Run: headless pygame with SDL's dummy video driver; simulated clock (each Clock.tick advances the game by its frame time, no real sleeping); random seed 0; keys injected as events and as key.get_pressed() state; mouse plan: one left click at the window centre at the start of phase 2, then a move to the lower-right quarter at the start of phase 3.
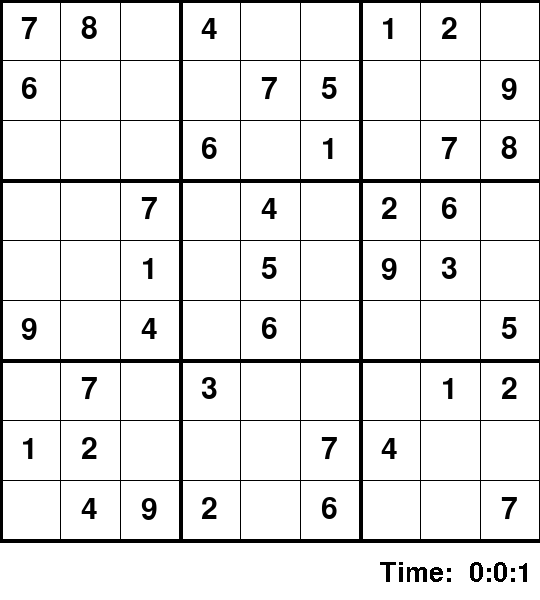
Frame 1 of 4 · flips 1–60 · no input
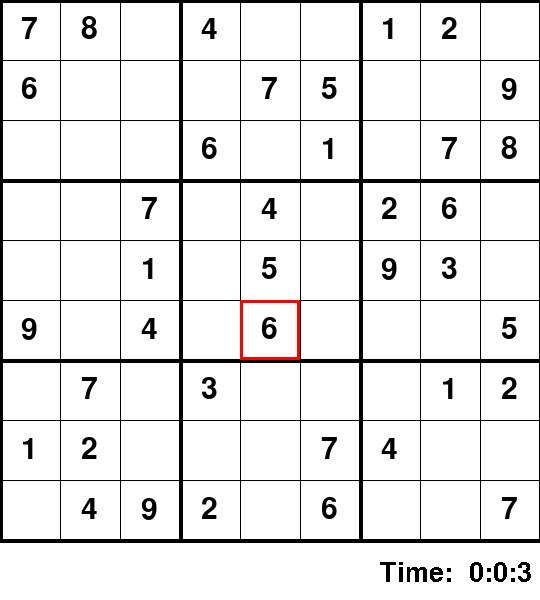
Frame 2 of 4 · flips 61–180 · clicked the window centre · tapped SPACE, RETURN · held RIGHT (→), D
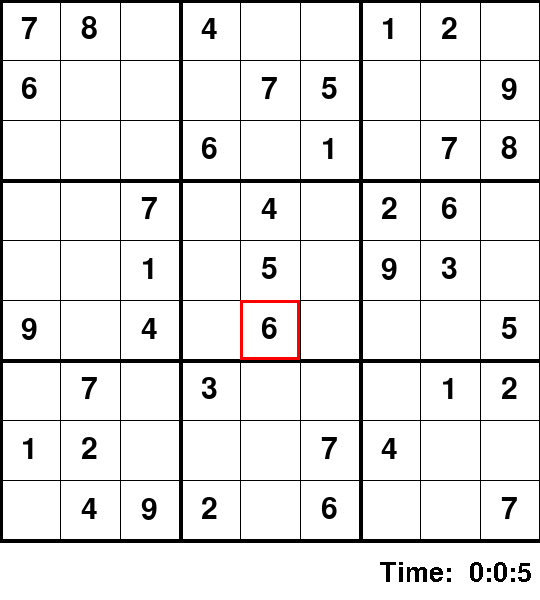
Frame 3 of 4 · flips 181–300 · moved the mouse to the lower-right quarter · held DOWN (↓), S
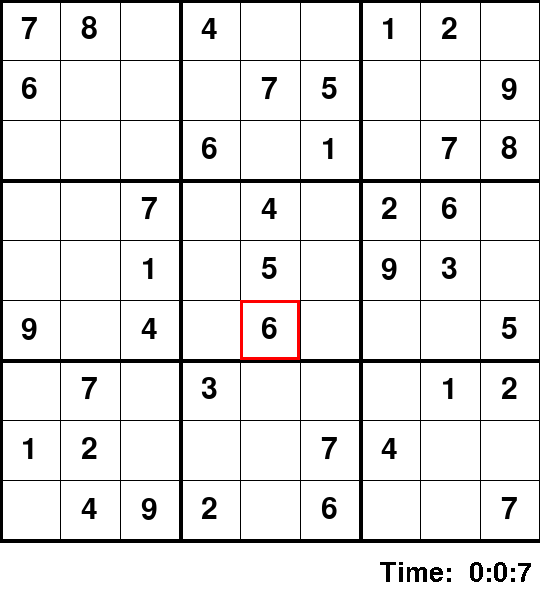
Frame 4 of 4 · flips 301–420 · held LEFT (←), A, UP (↑), W

The pygame program that drew these frames:

import pygame
import time

pygame.font.init()

# Screen dimensions
WIDTH, HEIGHT = 540, 600
WIN = pygame.display.set_mode((WIDTH, HEIGHT))
pygame.display.set_caption("Sudoku")

# Fonts
FONT = pygame.font.SysFont('comicsans', 40)
FONT_SMALL = pygame.font.SysFont('comicsans', 2)

# Colors
WHITE = (255, 255, 255)
BLACK = (0, 0, 0)
BLUE  = (0, 0, 225)
RED = (255, 0, 0)

# Default grid
grid = [
    [7, 8, 0, 4, 0, 0, 1, 2, 0],
    [6, 0, 0, 0, 7, 5, 0, 0, 9],
    [0, 0, 0, 6, 0, 1, 0, 7, 8],
    [0, 0, 7, 0, 4, 0, 2, 6, 0],
    [0, 0, 1, 0, 5, 0, 9, 3, 0],
    [9, 0, 4, 0, 6, 0, 0, 0, 5],
    [0, 7, 0, 3, 0, 0, 0, 1, 2],
    [1, 2, 0, 0, 0, 7, 4, 0, 0],
    [0, 4, 9, 2, 0, 6, 0, 0, 7]
]

class Grid:
    def __init__(self, rows, cols, width, height):
        self.rows = rows
        self.cols = cols
        self.width = width
        self.height = height
        self.cells = [[Cell(grid[i][j], i, j, width, height)
                       for j in range(cols)] for i in range(rows)]
        self.model = None
        self.update_model()
        self.selected = None

    def update_model(self):
        self.model = [[self.cells[i][j].value for j in 
                       range(self.cols)] for i in range(self.rows)]

    def draw(self, win):
        gap = self.width / 9
        for i in range(self.rows + 1):
            thick = 4 if i % 3 == 0 else 1
            pygame.draw.line(win, BLACK, (0, i * gap), (self.width, i * gap), thick)
            pygame.draw.line(win, BLACK, (i * gap, 0), (i * gap, self.height), thick)

        for i in range(self.rows):
            for j in range(self.cols):
                self.cells[i][j].draw(win)

    def select(self, row, col):
        for i in range(self.rows):
            for j in range(self.cols):
                self.cells[i][j].selected = False
        self.cells[row][col].selected = True
        self.selected = (row, col)

    def clear(self):
        if self.selected:
            row, col = self.selected
            if self.cells[row][col].value == 0:
                self.cells[row][col].set_temp(0)

    def click(self, pos):
        if pos[0] < self.width and pos[1] < self.height:
            gap = self.width / 9
            x = pos[0] // gap
            y = pos[1] // gap
            return (int(y), int(x))
        else:
            return None

    def place(self, val):
        if self.selected:
            row, col = self.selected
            if self.cells[row][col].value == 0:
                self.cells[row][col].set(val)
                self.update_model()

                if valid(self.model, val, (row, col)) and self.solve():
                    return True
                else:
                    self.cells[row][col].set(0)
                    self.cells[row][col].set_temp(0)
                    self.update_model()
                    return False
        return False

    def solve(self):
        find = find_empty(self.model)
        if not find:
            return True
        else:
            row, col = find

        for i in range(1, 10):
            if valid(self.model, i, (row, col)):
                self.model[row][col] = i

                if self.solve():
                    return True

                self.model[row][col] = 0

        return False

    def is_finished(self):
        for i in range(self.rows):
            for j in range(self.cols):
                if self.cells[i][j].value == 0:
                    return False
        return True

class Cell:
    def __init__(self, value, row, col, width, height):
        self.value = value
        self.temp = 0
        self.row = row
        self.col = col
        self.width = width
        self.height = height
        self.selected = False

    def draw(self, win):
        fnt = pygame.font.SysFont("comicsans", 45)
        gap = self.width / 9
        x = self.col * gap
        y = self.row * gap

        if self.temp != 0 and self.value == 0:
            text = fnt.render(str(self.temp), 1, BLUE)
            win.blit(text, (x + (gap / 2 - text.get_width() / 
                 2), y + (gap / 2 - text.get_height() / 2)))
        elif self.value != 0:
            text = fnt.render(str(self.value), 1, BLACK)
            win.blit(text, (x + (gap / 2 - text.get_width() / 
                                 2), y + (gap / 2 - text.get_height() / 2)))

        if self.selected:
            pygame.draw.rect(win, RED, (x, y, gap, gap), 3)

    def set(self, val):
        self.value = val

    def set_temp(self, val):
        self.temp = val

def find_empty(bo):
    for i in range(len(bo)):
        for j in range(len(bo[0])):
            if bo[i][j] == 0:
                return (i, j)
    return None

def valid(bo, num, pos):
    for i in range(len(bo[0])):
        if bo[pos[1]][i] == num and pos[1] != i:
            return False

    for i in range(len(bo)):
        if bo[i][pos[1]] == num and pos[0] != i:
            return False

    box_x = pos[1] // 3
    box_y = pos[0] // 3

    for i in range(box_y * 3, box_y * 3 + 3):
        for j in range(box_x * 3, box_x * 3 + 3):
            if bo[i][j] == num and (i, j) != pos:
                return False

    return True

def redraw_window(win, board, time, strikes):
    win.fill(WHITE)
    fnt = pygame.font.SysFont("comicsans", 40)
    text = fnt.render("Time: " + format_time(time), 0, BLACK)
    win.blit(text, (540 - 160, 560))
    text = fnt.render("X " * strikes, 1, RED)
    win.blit(text, (20, 560))
    board.draw(win)

def format_time(secs):
    sec = secs % 60
    minute = secs // 60
    hour = minute // 60
    return " {}:{}:{}".format(hour, minute, sec)

def main():
    win = pygame.display.set_mode((WIDTH, HEIGHT))
    pygame.display.set_caption("Sudoku")
    board = Grid(9, 9, WIDTH, HEIGHT - 60)
    key = None
    run = True
    start = time.time()
    strikes = 0

    while run:
        play_time = round(time.time() - start)

        for event in pygame.event.get():
            if event.type == pygame.QUIT:
                run = False
            if event.type == pygame.KEYDOWN:
                if event.key == pygame.K_1:
                    key = 1
                if event.key == pygame.K_2:
                    key = 2
                if event.key == pygame.K_3:
                    key = 3
                if event.key == pygame.K_4:
                    key = 4
                if event.key == pygame.K_5:
                    key = 5
                if event.key == pygame.K_6:
                    key = 6
                if event.key == pygame.K_7:
                    key = 7
                if event.key == pygame.K_8:
                    key = 8
                if event.key == pygame.K_9:
                    key = 9
                if event.key == pygame.K_DELETE:
                    board.clear()
                    key = None
                if event.key == pygame.K_RETURN:
                    if board.selected:
                        i, j = board.selected
                        if board.cells[i][j].temp != 0:
                            if board.place(board.cells[i][j].temp):
                                print("Success")
                            else:
                                print("Wrong")
                                strikes += 1
                            key = None

                            if board.is_finished():
                                print("Game over")
                                run = False

            if event.type == pygame.MOUSEBUTTONDOWN:
                pos = pygame.mouse.get_pos()
                clicked = board.click(pos)
                if clicked:
                    board.select(clicked[0], clicked[1])
                    key = None

        if board.selected and key is not None:
            board.cells[board.selected[0]][board.selected[1]].set_temp(key)

        redraw_window(win, board, play_time, strikes)
        pygame.display.update()

main()
pygame.quit()
